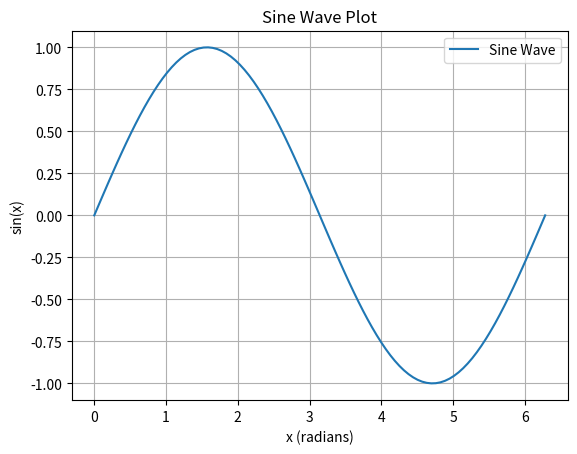

This figure's Python source:
import numpy as np
import matplotlib.pyplot as plt

x = np.linspace(0, 2*np.pi, 100)
y = np.sin(x)

plt.plot(x, y, label='Sine Wave')
plt.title("Sine Wave Plot")
plt.xlabel("x (radians)")
plt.ylabel("sin(x)")
plt.legend()
plt.grid(True)
plt.show()
